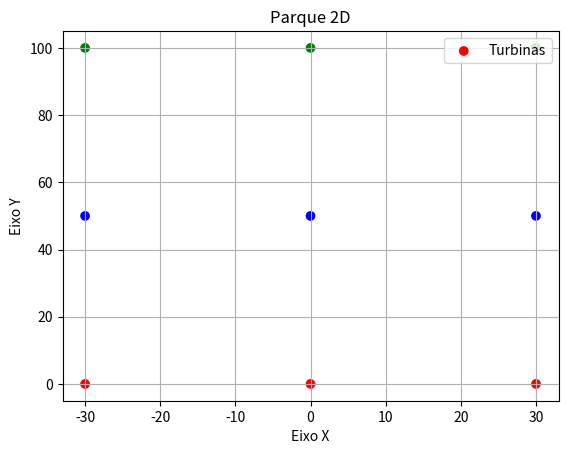

Write the Python code that produced this figure.
from matplotlib import pyplot as plt
import numpy as np
import random
import math


# ==================================================================================================================================
# Parâmetros do algoritmo genético

TAM_POPULACAO = 20      # Quantidade de indivíduos na população
NUM_GERACAO = 20        # Quantidade de gerações
TAXA_MUTACAO = 0.1       # Taxa de mutação
YAW_MIN = -30             # Ângulo mínimo do yaw
YAW_MAX = 30              # Ângulo máximo do yaw
COUNT = 10              # Número de repetições de gerações consecutivas para valores de aptidão iguais (CRITÉRIO DE PARADA)

u0=8.0          # Velocidade inicial do vento de 8m/s
r0=40.0         # Raio da turbina
ct=0.8          # Coeficiente de arrasto
k=0.075         # Taxa de expansão da esteira (alfa)

layout_x = (0, 0, 0)        # Layout das coordenadas do eixo X
layout_y = (0, 50, 100)          # Layout das coordenadas do eixo Y
NUM_TURBINAS = len(layout_x)        # Número de turbinas no parque eólico

# True = Sim ---- False = Não
plotarAreaSombreada = False     # Plotar Area Sombreada
plotarOtimizacao = False        # Plotar Gráfico da otimização ao longo das gerações
printAG = False                 # Prints do Algoritmo Genético
plotarLayout = True             # Plotar Layout do parque
printAreaSombreada = True       # Prints sobre as Áreas Sombreadas das turbinas
# ==================================================================================================================================

def calcula_area_sombreada(x_i, x_j, r0, est):
    AsTotal=np.pi * r0**2
    xij = x_i - x_j   # Verifica em qual quadrante está
    if xij <= 0:
        raio_esteira = -est
    else:
        raio_esteira = est
    
    if xij <= 0:
        if xij + r0 <= raio_esteira:
            As = 0
            area_sombreada=0
        elif (xij + r0 > raio_esteira and xij - r0 < raio_esteira):
            y = np.arccos((raio_esteira**2 + xij**2 - r0**2) / (2 * xij * raio_esteira))
            b = np.arccos((r0**2 + xij**2 - raio_esteira**2) / (2 * xij * r0))
            As = np.pi * r0**2 - r0**2 * (b - (np.sin(b) * np.cos(b))) + raio_esteira**2 * (y - (np.sin(y) * np.cos(y)))
            area_sombreada=100*As/AsTotal
        elif xij - r0 >= raio_esteira:
            As = AsTotal
            area_sombreada=100
    else:
        if xij - r0 >= raio_esteira:
            As = 0
            area_sombreada=0
        elif (xij - r0 < raio_esteira and xij + r0 > raio_esteira):
            y = np.arccos((raio_esteira**2 + xij**2 - r0**2) / (2 * xij * raio_esteira))
            b = np.arccos((r0**2 + xij**2 - raio_esteira**2) / (2 * xij * r0))
            As = r0**2 * (b - (np.sin(b) * np.cos(b))) + raio_esteira**2 * (y - (np.sin(y) * np.cos(y)))
            area_sombreada=100*As/AsTotal
        elif xij + r0 <= raio_esteira:
            As = AsTotal
            area_sombreada=100

    if(printAreaSombreada == True):
        print("Area Sombreada(%): " , area_sombreada)
        print("Raio da esteira: ", est)

    return area_sombreada/100  # Percentual da área sombreada

def fitness_jensen(individuo, layout_x, layout_y, r0, u0, ct, k):
    
    deltinha = np.zeros(NUM_TURBINAS)       # Inicializando o vetor de reduções da velocidade do vento
    area_sombreada = 0
    
    u = [u0] * NUM_TURBINAS  # Inicializando velocidades
    v = [u0] * NUM_TURBINAS  # Inicializando velocidades
    
    for i in range(NUM_TURBINAS):
        x_i = layout_x[i]
        y_i = layout_y[i]
        for j in range(i): 
            x_j = layout_x[j] 
            y_j = layout_y[j]
            distancia = np.sqrt((x_i - x_j)**2 + (y_i - y_j)**2)
            
            
            if y_i > y_j:  # Apenas esteira para turbinas a jusante
                raio_esteira = r0 + k * distancia
                if abs(x_i - x_j)/2 < raio_esteira:  # Turbina está dentro da esteira
                    # fator_reducao = ((1 - np.sqrt(1 - ct)) / (1 + k * distancia / r0)**2)   
                    
                    # u[i]=u[i-1]*(1-fator_reducao)
                    # deltinha[i]=1-u[i]/u[0]
                        
                    soma_quadrados = sum([x**2 for x in deltinha])  # Somatório dos quadrados
                    deltinha_med = math.sqrt(soma_quadrados)    # deltinha médio
                    if(printAreaSombreada == True): print('Calculo da area sombreada: Turbinas: T', j, ' - T', i)
                    As=calcula_area_sombreada(x_i, x_j, r0,r0 + k * distancia)
                    v[i]= u0*(1-(1-np.sqrt(1-ct)) * 4*r0**2 / (np.pi*r0**2) * (area_sombreada / (2*raio_esteira**2)))   ##  Formula da Tese de Jose Ricardo - pag 41
                    u[i]=v[i]*As+u0*(1-As)
                    print(As,u[i])
                    # Ajusta velocidade com base no yaw
                    
        u[i] = u[i]*math.cos(math.radians(individuo[i]))



    
    
    # Calcula a produção total de energia
    producao = sum(0.5 * 1.225 * math.pi * r0**2 * ui**3 for ui in u)  # Energia proporcional a v^3 sem descontar os ângulos
    producao_ajustada = producao * np.cos(np.radians(individuo[i]))**3      # Produção ajustada com o ângulo de inclinação de cada turbina
    return producao_ajustada/1000


# Inicialização da população
def populacao_inicial():
    
    # Cria a população inicial com ângulos yaw aleatórios para cada turbina.
    populacao = []
    for i in range(TAM_POPULACAO):
        # Cada indivíduo é um vetor de ângulos yaw (aleatórios entre YAW_MIN e YAW_MAX)
        individuo = [random.uniform(YAW_MIN, YAW_MAX) for j in range(NUM_TURBINAS)]
        populacao.append(individuo)
    print("")
    
    return populacao

# Seleção por torneio
def selecao(populacao, fitness_scores): 
    """
    Seleciona dois pais da população via seleção por torneio.
    """
    # Escolha de dois indivíduos aleatoriamente e selecionando o melhor
    tamanho_selecao = 3
    selected = random.sample(range(TAM_POPULACAO), tamanho_selecao)
    melhor_individual = max(selected, key=lambda x: fitness_scores[x])
    return populacao[melhor_individual]



# Cruzamento (Crossover)
def crossover(pai1, pai2):
    """
    pai1 = [-10, 5, 20]
    pai2 = [15, -5, 30]
    NUM_TURBINAS = 3
    Se o ponto de cruzamento selecionado for 1, o descendente será gerado como:

    Primeira parte do filho (até o ponto de cruzamento) vem de pai1: [-10]
    Segunda parte do filho (a partir do ponto de cruzamento) vem de pai2: [-5, 30]
              0    1   2
    filho = [-10, -5, 30]
    """
    
    crossover_point = random.randint(0, NUM_TURBINAS-1) # 0, 1 ou 2
    filho = pai1[:crossover_point] + pai2[crossover_point:]
    return filho

# Mutação
def mutacao(individuo):
    """
    Aplica mutação em um indivíduo.
    """
    for i in range(NUM_TURBINAS):
        if random.random() < TAXA_MUTACAO:
            individuo[i] = random.uniform(YAW_MIN, YAW_MAX)
    return individuo


# Algoritmo Genético
def genetic_algorithm():

    #fitness_jensen(layout_x, layout_y, r0, u0, ct, k)
    populacao = populacao_inicial()     # Inicializa a população
    melhor_fitness_anterior = 0
    count = 0
    melhor_fitness_historico=[]
    
    # Itera por várias gerações
    for geracao in range(NUM_GERACAO):
        if(printAG==True):
            print(f"\nGeração {geracao + 1}:")
            print("População e Aptidão:")

        # Calcula a aptidão de cada indivíduo
        fitness_scores = [fitness_jensen(individuo, layout_x, layout_y, r0, u0, ct, k) for individuo in populacao]
        
        # Itera e imprime cada indivíduo com uma numeração e sua aptidão
        for indice, (individuo, score) in enumerate(zip(populacao, fitness_scores), start=1):
            angulos_formatados = ", ".join(f"{angulo:.3f}°" for angulo in individuo)
            if(printAG==True): print(f"Indivíduo {indice}: [{angulos_formatados}], Fitness = {score:.2f} kW")
        
        # Encontra o melhor indivíduo da geração
        melhor_fitness = max(fitness_scores)
        melhor_individuo = populacao[fitness_scores.index(melhor_fitness)]
        melhor_fitness_historico.append(melhor_fitness)
        
        if(printAG==True): print(f"Melhor aptidão = {melhor_fitness:.2f}, Melhor indivíduo = {melhor_individuo}")
        
        # Critério de parada: verifica se a aptidão está saturada
        if melhor_fitness == melhor_fitness_anterior:
            count += 1
        else:
            count = 0
        melhor_fitness_anterior = melhor_fitness

        # Se a aptidão não alterar por COUNT gerações consecutivas
        if count >= COUNT:
            print(f"\nCritério de parada alcançado: Melhor aptidão não melhorou por {COUNT} gerações consecutivas.")
            break
        
        # Nova população
        nova_populacao = []
        
        # Mantém o melhor indivíduo (elitismo)
        nova_populacao.append(melhor_individuo)
        
        # Gera novos indivíduos
        while len(nova_populacao) < TAM_POPULACAO:
            # Seleciona dois pais
            pai1 = selecao(populacao, fitness_scores)
            pai2 = selecao(populacao, fitness_scores)
            
            # Realiza o cruzamento
            filho = crossover(pai1, pai2)
            
            # Aplica a mutação
            filho = mutacao(filho)
            
            # Adiciona o novo indivíduo à nova população
            nova_populacao.append(filho)
        
        # Substitui a população antiga pela nova
        populacao = nova_populacao
    
    # Melhor solução final encontrada
    if(printAG==True):
        print("\nMelhor configuração de ângulos yaw encontrada:", melhor_individuo)
        print("Aptidão da melhor solução:", melhor_fitness)
    
    # Plotando gráfico da otimização
    if(plotarOtimizacao==True):
        plt.plot(melhor_fitness_historico, marker='o', linestyle='-', color='b')
        plt.xlabel(f'Valor Final = {max(melhor_fitness_historico):.2f} kW') # Colocando o maior valor otimizado
        plt.ylabel('Melhor Aptidão (kW)')
        plt.title('Evolução da Aptidão ao Longo das Gerações')
        plt.grid(True)
        plt.show()

# Executa o algoritmo genético
print('==================================================')
print()
genetic_algorithm()



este = np.zeros(200) 
var_x = np.zeros(200) 
r0 = 30
est = 40
i = 0 
area_sombreada = np.zeros(200)

for x in np.arange(-100, 100, 1):
    x += 0.00001
    distancia = x
    AsTotal=np.pi * r0**2
    
    if x <= 0:
        raio_esteira = -est
    else:
        raio_esteira = est
    
    if x <= 0:
        if x + r0 <= raio_esteira:
            As = 0
            area_sombreada[i]=0
        elif (x + r0 > raio_esteira and x - r0 < raio_esteira):
            y = np.arccos((raio_esteira**2 + distancia**2 - r0**2) / (2 * distancia * raio_esteira))
            b = np.arccos((r0**2 + distancia**2 - raio_esteira**2) / (2 * distancia * r0))
            As = np.pi * r0**2 - r0**2 * (b - (np.sin(b) * np.cos(b))) + raio_esteira**2 * (y - (np.sin(y) * np.cos(y)))
            area_sombreada[i]=100*As/AsTotal
        elif x - r0 >= raio_esteira:
            As = AsTotal
            area_sombreada[i]=100
    else:
        if x - r0 >= raio_esteira:
            As = 0
            area_sombreada[i]=0
        elif (x - r0 < raio_esteira and x + r0 > raio_esteira):
            y = np.arccos((raio_esteira**2 + distancia**2 - r0**2) / (2 * distancia * raio_esteira))
            b = np.arccos((r0**2 + distancia**2 - raio_esteira**2) / (2 * distancia * r0))
            As = r0**2 * (b - (np.sin(b) * np.cos(b))) + raio_esteira**2 * (y - (np.sin(y) * np.cos(y)))
            area_sombreada[i]=100*As/AsTotal
        elif x + r0 <= raio_esteira:
            As = AsTotal
            area_sombreada[i]=100
    
    este[i] = As
    var_x[i] = x
    i += 1 
    
# Plotando o gráfico
if(plotarAreaSombreada==True):
    fig, axes = plt.subplots(2, 1, figsize=(8, 6))  # 2 linha, 1 coluna

    # Plot da área da esteira
    axes[0].plot(var_x, este)
    axes[0].set_xlabel('Distância (x)')
    axes[0].set_ylabel('Área da Esteira (As)')
    axes[0].set_title('Área da Esteira em Função da Distância')
    axes[0].grid(True)

    # Plot da redução
    axes[1].plot(var_x, area_sombreada)
    axes[1].set_xlabel('Distância (x)')
    axes[1].set_ylabel('Área sombreada (%)')
    axes[1].set_title('Area sombreada em Função da Distância')
    axes[1].grid(True)


    plt.tight_layout()
    plt.show()


# Definir as coordenadas dos pontos
x = layout_x  # Coordenadas x dos pontos
y = layout_y  # Coordenadas y dos pontos

limitEsquerdoX = np.array(layout_x) - r0    # Posição do limite esquerdo das turbinas
limitDireitoX = np.array(layout_x) + r0     # Posição do limite direito das turbinas

cores = ['red', 'blue', 'green']    # Definindo as cores para cada turbina

# Plotar as turbinas
if(plotarLayout==True):
    plt.scatter(x, y, color=cores, label='Turbinas')
    plt.scatter(limitEsquerdoX, y, color=cores)
    plt.scatter(limitDireitoX, y, color=cores)
    # Adicionar rótulos ao gráfico
    plt.title('Parque 2D')
    plt.xlabel('Eixo X')
    plt.ylabel('Eixo Y')

    # Exibir a legenda
    plt.legend()

    # Exibir o gráfico
    plt.grid(True)
    plt.show()
    
    
print('==================================================')
print()
print()
